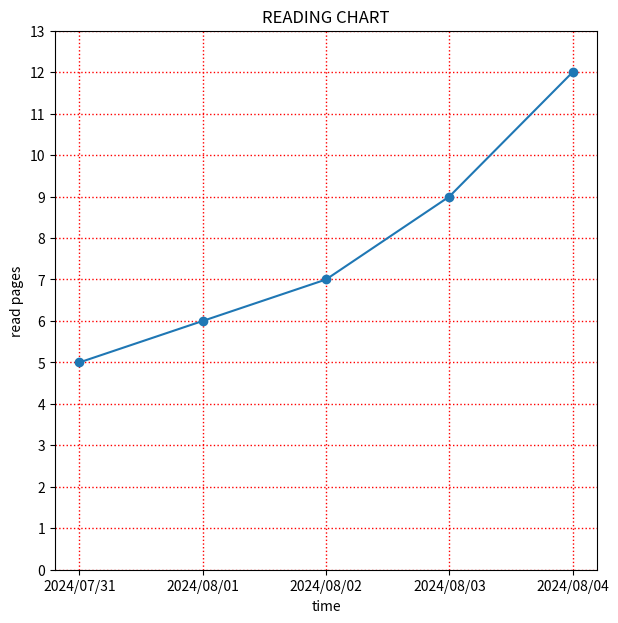

Here is the Python script that generated this plot:
import datetime
from tqdm import tqdm
import matplotlib.pyplot as plt
from matplotlib.ticker import MultipleLocator

total_pages = 200
begin_pages = 55
begining_date = "2024/07/31"
daily_pages_read_array = [5, 6, 7, 9, 12]

current_date = 0
pages_read = begin_pages
num_days = len(daily_pages_read_array)
date_array = []

def time(start_day, current_date):
    date_obj=datetime.datetime.strptime(start_day, "%Y/%m/%d").date()
    plan_date=date_obj+datetime.timedelta(days=current_date)
    return plan_date

if __name__=='__main__':
    for x in range(num_days):
      pages_read = pages_read + daily_pages_read_array[x]

    with tqdm(total=total_pages, ncols=160) as pbar:
        pbar.update(pages_read)
    print("\n")
    while current_date < num_days:
        plan_date = time(begining_date, current_date)
        date_array.append(plan_date.strftime('%Y/%m/%d'))
        current_date += 1
    # print(daily_pages_read_array)
    # print(date_array)
    plt.figure(figsize=(7, 7))
    # plt.xticks(rotation=25)
    plt.grid(True, which='both', linestyle=':', linewidth=1, color='red')
    plt.gca().yaxis.set_major_locator(MultipleLocator(1)) 
    plt.plot(date_array, daily_pages_read_array, marker='o')
    plt.ylim(0, max(daily_pages_read_array) + 1) 
    plt.xlabel("time")
    plt.ylabel("read pages")
    plt.title("READING CHART")
    plt.show()
